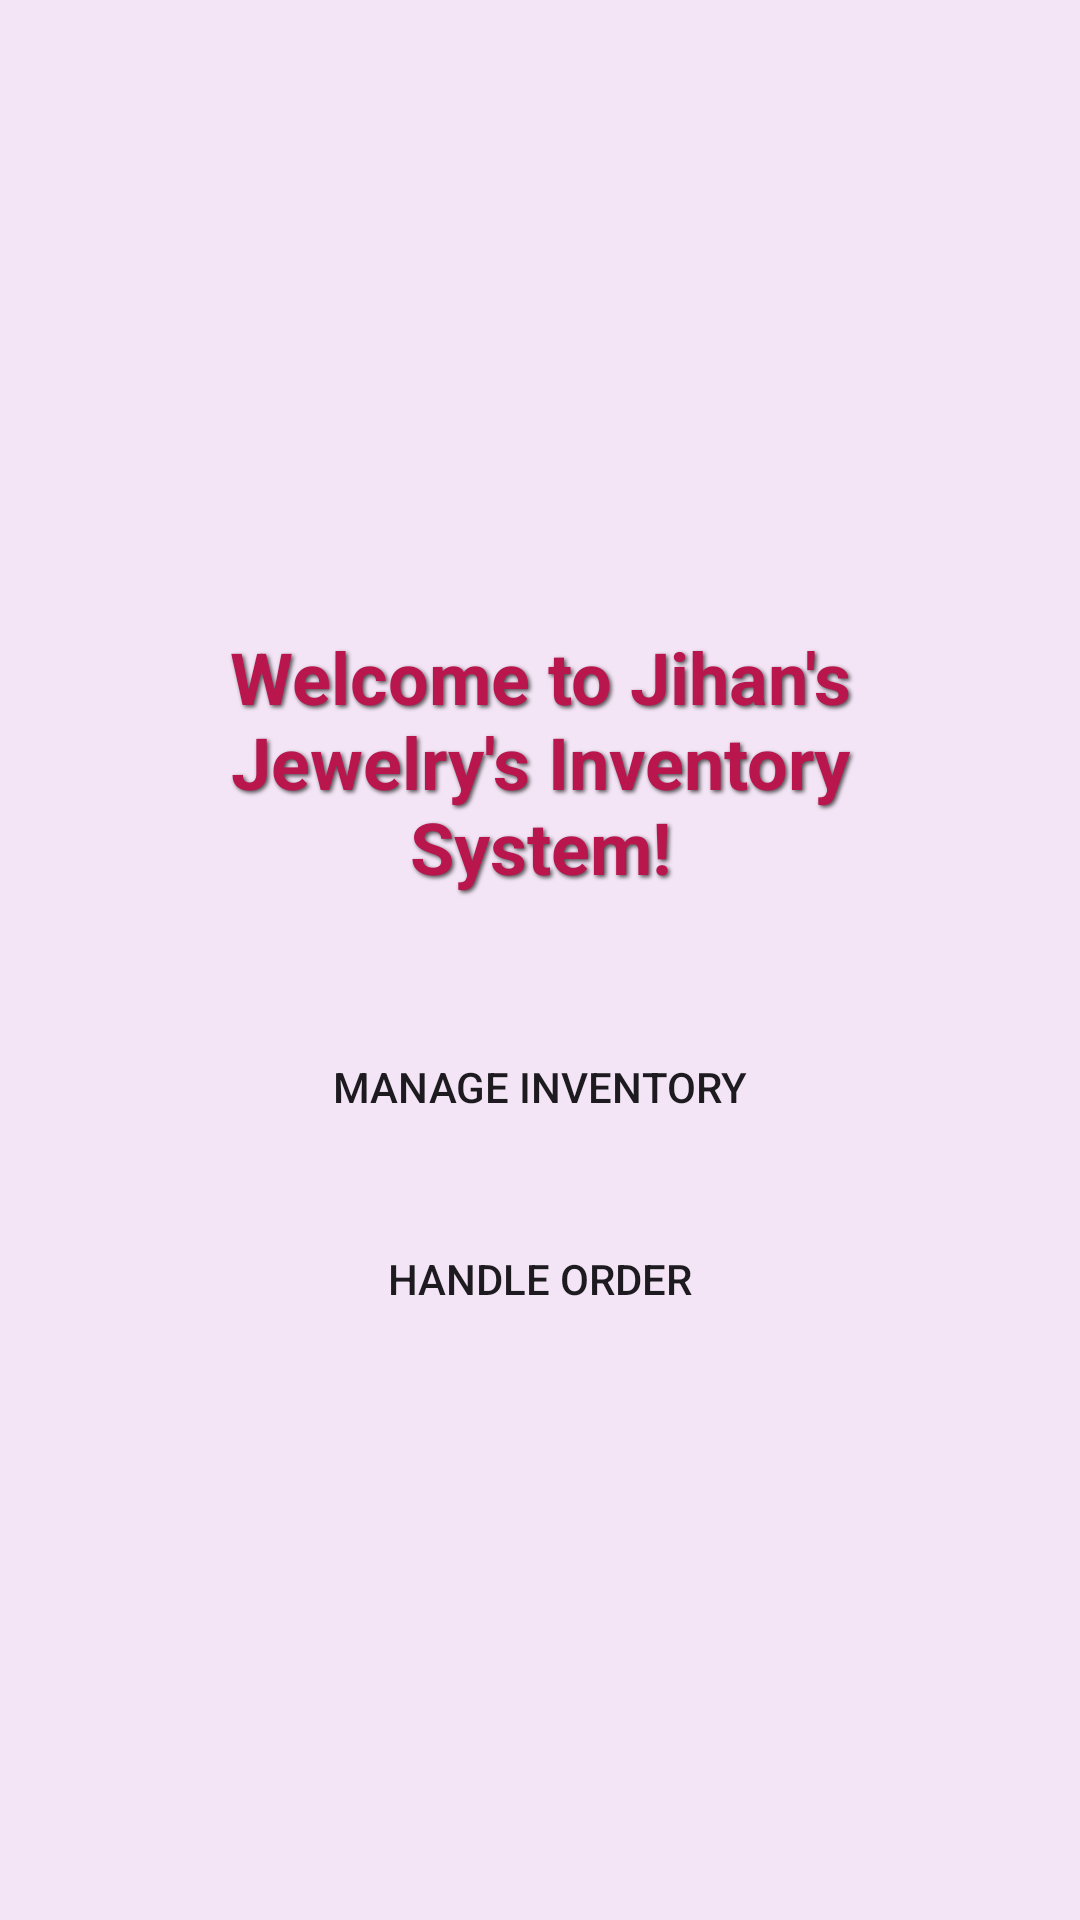

The Android layout XML behind this screen, and the referenced resources:
<!-- AndroidManifest.xml: application theme Theme.Jahmed9Project2 -->
<!-- res/layout/activity_main.xml -->
<?xml version="1.0" encoding="utf-8"?>
<LinearLayout xmlns:android="http://schemas.android.com/apk/res/android"
    xmlns:app="http://schemas.android.com/apk/res-auto"
    xmlns:tools="http://schemas.android.com/tools"
    android:id="@+id/main"
    android:layout_width="match_parent"
    android:layout_height="match_parent"
    android:orientation="vertical"
    android:gravity="center"
    android:padding="24dp"
    android:background="#F3E5F5"
    tools:context=".MainActivity">

    <TextView
        android:layout_width="match_parent"
        android:layout_height="wrap_content"
        android:text="Welcome to Jihan's Jewelry's Inventory System!"
        android:textSize="24sp"
        android:textStyle="bold"
        android:gravity="center"
        android:padding="20dp"
        android:textColor="#B9164D"
        android:textAlignment="center"
        android:shadowColor="#AA000000"
        android:shadowDx="2"
        android:shadowDy="2"
        android:shadowRadius="3" />


    <Button
        android:id="@+id/manageInventory"
        android:layout_width="300dp"
        android:layout_height="wrap_content"
        android:onClick="manageInventory"
        android:padding="12dp"
        android:text="Manage Inventory"
        android:background="@drawable/rounded_button"
        android:layout_marginTop="20dp"
        android:layout_gravity="center"/>

    <Button
        android:id="@+id/handleOrder"
        android:layout_width="300dp"
        android:layout_height="wrap_content"
        android:onClick="handleOrder"
        android:padding="12dp"
        android:text="Handle Order"
        android:background="@drawable/rounded_button"
        android:layout_marginTop="16dp"
        android:layout_gravity="center" />


</LinearLayout>
<!-- resources referenced by this layout -->
<resources>
  <!-- drawable rounded_button (drawable) -->
  <shape xmlns:android="http://schemas.android.com/apk/res/android" android:shape="rectangle">
      <corners android:radius="16dp" />
  </shape>
  <style name="Theme.Jahmed9Project2" parent="Base.Theme.Jahmed9Project2" />
  <style name="Base.Theme.Jahmed9Project2" parent="Theme.Material3.DayNight.NoActionBar">
          
          
      </style>
</resources>
